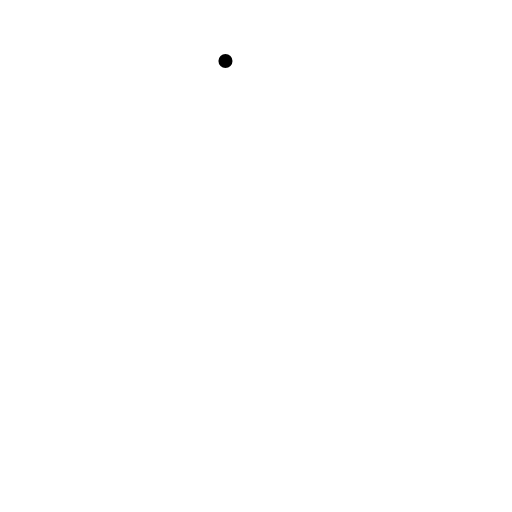
t = 0.00 s
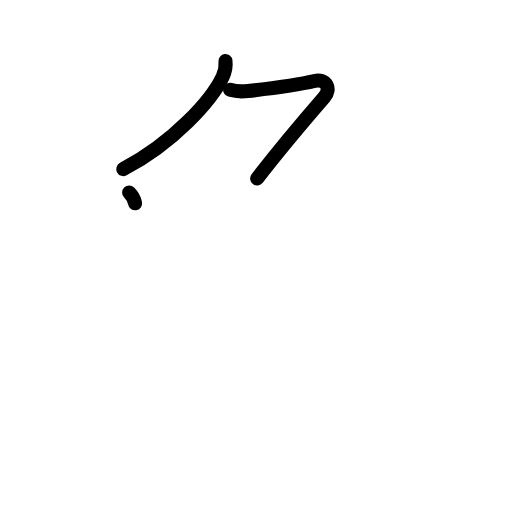
t = 2.20 s
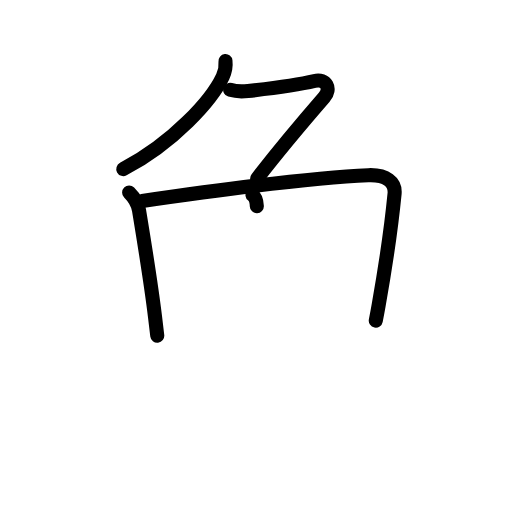
t = 4.40 s
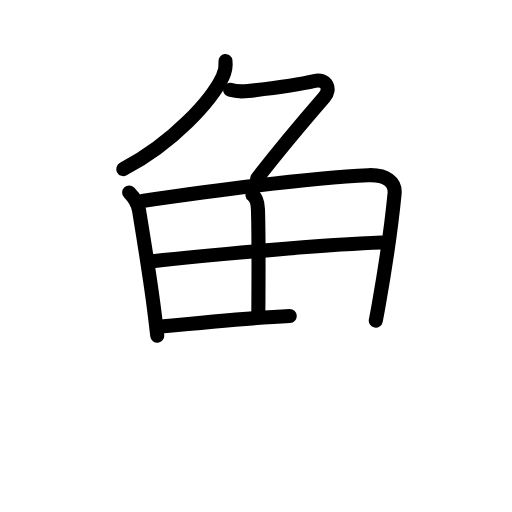
t = 6.60 s
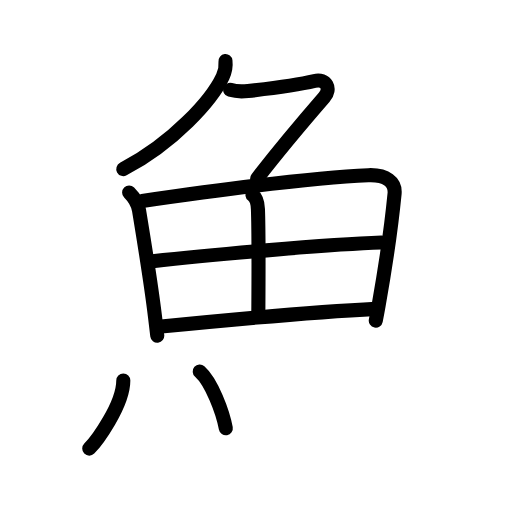
t = 8.80 s
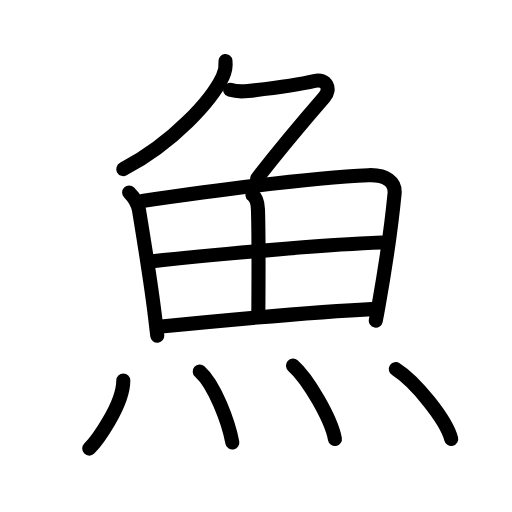
t = 11.00 s

The animated SVG that drew these frames (rendered in a browser with its animation timeline set to each time). Animation: 31 SMIL elements (animate=31); one cycle of 11.00 s.

<?xml version="1.0" encoding="UTF-8"?>
<!--
AniKanjiVG is licensed by CC-BY-SA Paul C. Sommerhoff (https://bitbucket.org/sommerhoff/anikanjivg).
AniKanjiVG uses KanjiVG which is licensed by CC-BY-SA Ulrich Apel (http://kanjivg.tagaini.net).
See also http://creativecommons.org/licenses/by-sa/3.0/
-->
<svg xmlns:kvg='http://kanjivg.tagaini.net' xmlns='http://www.w3.org/2000/svg' width='109' height='109' viewBox='0 0 109 109' style='fill:none;stroke:#000000;stroke-width:3;stroke-linecap:round;stroke-linejoin:round;' id="kvg:kanji_09b5a"><g id="kvg:09b5a" kvg:element="魚" kvg:radical="general"><g id="kvg:09b5a-g1" kvg:element="𠂊𠂊𠂊𠂊𠂊𠂊𠂊𠂊𠔉𠔉𠂊𠂊𠂊𠂊𤇾𠂊𠔉𠂊𠂊𠂊𠂤𠂊𠂊𠂊𦥯𦥑𠂊𦥑𠂊𠂊𠔉𠔉𠂊𠂊𠂊𠂊𠂊𠂊𠂊𠂊𠂊𠂊𦥑𦥑𠂊𠂊𠂊𠂊𠬝𠂊𤇾𠂊𤇾𠂊𠂊𠂊𠂊𦥑𦥑𠂊𠂊𠂢𠂢𠂊𠂊𦥑𠂊𦰩𠂊𠂊𠂊𠂊𤇾𦥑𠂊𠂊𠂊𠂊𠂊𠂊𠂊𦥑𠂊𠂊𠂊𠂊𠂊𠂊𠂊𠂊𠂊𠂊𠂊𠂢𠂢𦥑𠂊𦥑𦥑𦥑𦥑𦥑𦥑𠂊𠂊𠂊𠂊𠂊𦥑𠂊𠂊𠂊𠂊𤇾𠂊𠂊𠂊𠂊𦥑𦥯𦥑𠂊𠂊𠂊𠂊𠂊𠂊𠂊𠂊𠂊𠂊𠂊𠂊𠂊𦥑𦰌𠂊𦥑𠂊𠂊𠂊𠂊𠂊𠂊𠂊𠂊𠂤𠂤𠂊𠂊𦥑𦥑𠂊𠂤𠂊𠂊𠂊𩙿𠂊𠂊𠂊" kvg:variant="true" kvg:original="勹" kvg:position="top"><path id="kvg:09b5a-s1" kvg:type="㇒" d="M48,13c0.14,1.21-0.07,2.22-0.59,3.32C45.08,21.29,37,30.31,26.25,36"><animate attributeName="d" begin="0.0s" dur="0.5s" from="M48,13C48,13,48,13,48,13" to="M48,13c0.14,1.21-0.07,2.22-0.59,3.32" />
<animate attributeName="d" begin="0.5s" dur="0.5s" from="M48,13c0.14,1.21-0.07,2.22-0.59,3.32c0,0,0,0,0,0,0" to="M48,13c0.14,1.21-0.07,2.22-0.59,3.32C45.08,21.29,37,30.31,26.25,36" />
</path>
<path id="kvg:09b5a-s2" kvg:type="㇇" d="M49,19.13c1.25,0.37,2.35,0.4,3.8,0.24c4.73-0.53,10.95-1.37,14.14-2.13c2.5-0.6,3.69,1.64,2.06,3.51c-4.94,5.7-9.5,11.12-14.25,17.25"><animate attributeName="d" begin="1.0s" dur="0.25s" from="M49,19.13C49,19.13,49,19.13,49,19.13" to="M49,19.13c1.25,0.37,2.35,0.4,3.8,0.24" />
<animate attributeName="d" begin="1.25s" dur="0.25s" from="M49,19.13c1.25,0.37,2.35,0.4,3.8,0.24c0,0,0,0,0,0,0" to="M49,19.13c1.25,0.37,2.35,0.4,3.8,0.24c4.73-0.53,10.95-1.37,14.14-2.13" />
<animate attributeName="d" begin="1.5s" dur="0.25s" from="M49,19.13c1.25,0.37,2.35,0.4,3.8,0.24c4.73-0.53,10.95-1.37,14.14-2.13c0,0,0,0,0,0,0" to="M49,19.13c1.25,0.37,2.35,0.4,3.8,0.24c4.73-0.53,10.95-1.37,14.14-2.13c2.5-0.6,3.69,1.64,2.06,3.51" />
<animate attributeName="d" begin="1.75s" dur="0.25s" from="M49,19.13c1.25,0.37,2.35,0.4,3.8,0.24c4.73-0.53,10.95-1.37,14.14-2.13c2.5-0.6,3.69,1.64,2.06,3.51c0,0,0,0,0,0,0" to="M49,19.13c1.25,0.37,2.35,0.4,3.8,0.24c4.73-0.53,10.95-1.37,14.14-2.13c2.5-0.6,3.69,1.64,2.06,3.51c-4.94,5.7-9.5,11.12-14.25,17.25" />
<animate attributeName="d" begin="0s" dur="1.0s" from="M-100,-100" to="M-100,-100" />
</path>
</g>
<g id="kvg:09b5a-g2" kvg:position="bottom"><g id="kvg:09b5a-g3" kvg:element="田"><path id="kvg:09b5a-s3" kvg:type="㇑" d="M27.49,40.98c1.2,1.2,1.88,2.4,2.11,3.82c0.85,5.2,2.43,14.61,3.41,22.71c0.17,1.36,0.32,2.69,0.47,3.96"><animate attributeName="d" begin="2.0s" dur="0.3333333333333333s" from="M27.49,40.98C27.49,40.98,27.49,40.98,27.49,40.98" to="M27.49,40.98c1.2,1.2,1.88,2.4,2.11,3.82" />
<animate attributeName="d" begin="2.3333333333333335s" dur="0.3333333333333333s" from="M27.49,40.98c1.2,1.2,1.88,2.4,2.11,3.82c0,0,0,0,0,0,0" to="M27.49,40.98c1.2,1.2,1.88,2.4,2.11,3.82c0.85,5.2,2.43,14.61,3.41,22.71" />
<animate attributeName="d" begin="2.6666666666666665s" dur="0.3333333333333333s" from="M27.49,40.98c1.2,1.2,1.88,2.4,2.11,3.82c0.85,5.2,2.43,14.61,3.41,22.71c0,0,0,0,0,0,0" to="M27.49,40.98c1.2,1.2,1.88,2.4,2.11,3.82c0.85,5.2,2.43,14.61,3.41,22.71c0.17,1.36,0.32,2.69,0.47,3.96" />
<animate attributeName="d" begin="0s" dur="2.0s" from="M-100,-100" to="M-100,-100" />
</path>
<path id="kvg:09b5a-s4" kvg:type="㇕a" d="M30.27,42.78C45.25,40.62,67,37.75,78.41,37.3c3.85-0.15,5.83,1.46,5.59,3.95c-0.5,5.12-1.85,15.04-3.39,23.73c-0.2,1.15-0.41,2.25-0.61,3.27"><animate attributeName="d" begin="3.0s" dur="0.25s" from="M30.27,42.78C30.27,42.78,30.27,42.78,30.27,42.78" to="M30.27,42.78C45.25,40.62,67,37.75,78.41,37.3" />
<animate attributeName="d" begin="3.25s" dur="0.25s" from="M30.27,42.78C45.25,40.62,67,37.75,78.41,37.3c0,0,0,0,0,0,0" to="M30.27,42.78C45.25,40.62,67,37.75,78.41,37.3c3.85-0.15,5.83,1.46,5.59,3.95" />
<animate attributeName="d" begin="3.5s" dur="0.25s" from="M30.27,42.78C45.25,40.62,67,37.75,78.41,37.3c3.85-0.15,5.83,1.46,5.59,3.95c0,0,0,0,0,0,0" to="M30.27,42.78C45.25,40.62,67,37.75,78.41,37.3c3.85-0.15,5.83,1.46,5.59,3.95c-0.5,5.12-1.85,15.04-3.39,23.73" />
<animate attributeName="d" begin="3.75s" dur="0.25s" from="M30.27,42.78C45.25,40.62,67,37.75,78.41,37.3c3.85-0.15,5.83,1.46,5.59,3.95c-0.5,5.12-1.85,15.04-3.39,23.73c0,0,0,0,0,0,0" to="M30.27,42.78C45.25,40.62,67,37.75,78.41,37.3c3.85-0.15,5.83,1.46,5.59,3.95c-0.5,5.12-1.85,15.04-3.39,23.73c-0.2,1.15-0.41,2.25-0.61,3.27" />
<animate attributeName="d" begin="0s" dur="3.0s" from="M-100,-100" to="M-100,-100" />
</path>
<path id="kvg:09b5a-s5" kvg:type="㇑a" d="M53.75,41.5c1,0.75,1.12,1.88,1.16,2.98C55.13,50.39,55,65.45,55,66.25"><animate attributeName="d" begin="4.0s" dur="0.5s" from="M53.75,41.5C53.75,41.5,53.75,41.5,53.75,41.5" to="M53.75,41.5c1,0.75,1.12,1.88,1.16,2.98" />
<animate attributeName="d" begin="4.5s" dur="0.5s" from="M53.75,41.5c1,0.75,1.12,1.88,1.16,2.98c0,0,0,0,0,0,0" to="M53.75,41.5c1,0.75,1.12,1.88,1.16,2.98C55.13,50.39,55,65.45,55,66.25" />
<animate attributeName="d" begin="0s" dur="4.0s" from="M-100,-100" to="M-100,-100" />
</path>
<path id="kvg:09b5a-s6" kvg:type="㇐a" d="M32.47,55.61C43.5,54.38,69.88,52,81.21,51.64"><animate attributeName="d" begin="5.0s" dur="1.0s" from="M32.47,55.61C32.47,55.61,32.47,55.61,32.47,55.61" to="M32.47,55.61C43.5,54.38,69.88,52,81.21,51.64" />
<animate attributeName="d" begin="0s" dur="5.0s" from="M-100,-100" to="M-100,-100" />
</path>
<path id="kvg:09b5a-s7" kvg:type="㇐a" d="M34.2,69.54c12.92-1.29,30.42-3.04,45.8-3.79"><animate attributeName="d" begin="6.0s" dur="1.0s" from="M34.2,69.54C34.2,69.54,34.2,69.54,34.2,69.54" to="M34.2,69.54c12.92-1.29,30.42-3.04,45.8-3.79" />
<animate attributeName="d" begin="0s" dur="6.0s" from="M-100,-100" to="M-100,-100" />
</path>
</g>
<g id="kvg:09b5a-g4" kvg:element="灬" kvg:variant="true" kvg:original="火"><path id="kvg:09b5a-s8" kvg:type="㇔" d="M26.25,81c0,5.25-5.75,13-7.25,14.5"><animate attributeName="d" begin="7.0s" dur="1.0s" from="M26.25,81C26.25,81,26.25,81,26.25,81" to="M26.25,81c0,5.25-5.75,13-7.25,14.5" />
<animate attributeName="d" begin="0s" dur="7.0s" from="M-100,-100" to="M-100,-100" />
</path>
<path id="kvg:09b5a-s9" kvg:type="㇔" d="M42.52,79.08c3.15,2.76,6.15,10.84,6.94,15.13"><animate attributeName="d" begin="8.0s" dur="1.0s" from="M42.52,79.08C42.52,79.08,42.52,79.08,42.52,79.08" to="M42.52,79.08c3.15,2.76,6.15,10.84,6.94,15.13" />
<animate attributeName="d" begin="0s" dur="8.0s" from="M-100,-100" to="M-100,-100" />
</path>
<path id="kvg:09b5a-s10" kvg:type="㇔" d="M62.37,77.83c3.15,2.76,8.15,11.34,8.93,15.63"><animate attributeName="d" begin="9.0s" dur="1.0s" from="M62.37,77.83C62.37,77.83,62.37,77.83,62.37,77.83" to="M62.37,77.83c3.15,2.76,8.15,11.34,8.93,15.63" />
<animate attributeName="d" begin="0s" dur="9.0s" from="M-100,-100" to="M-100,-100" />
</path>
<path id="kvg:09b5a-s11" kvg:type="㇔" d="M84.27,78.58c4.16,2.63,10.75,10.8,11.79,14.88"><animate attributeName="d" begin="10.0s" dur="1.0s" from="M84.27,78.58C84.27,78.58,84.27,78.58,84.27,78.58" to="M84.27,78.58c4.16,2.63,10.75,10.8,11.79,14.88" />
<animate attributeName="d" begin="0s" dur="10.0s" from="M-100,-100" to="M-100,-100" />
</path>
</g>
</g>
</g>
</svg>
